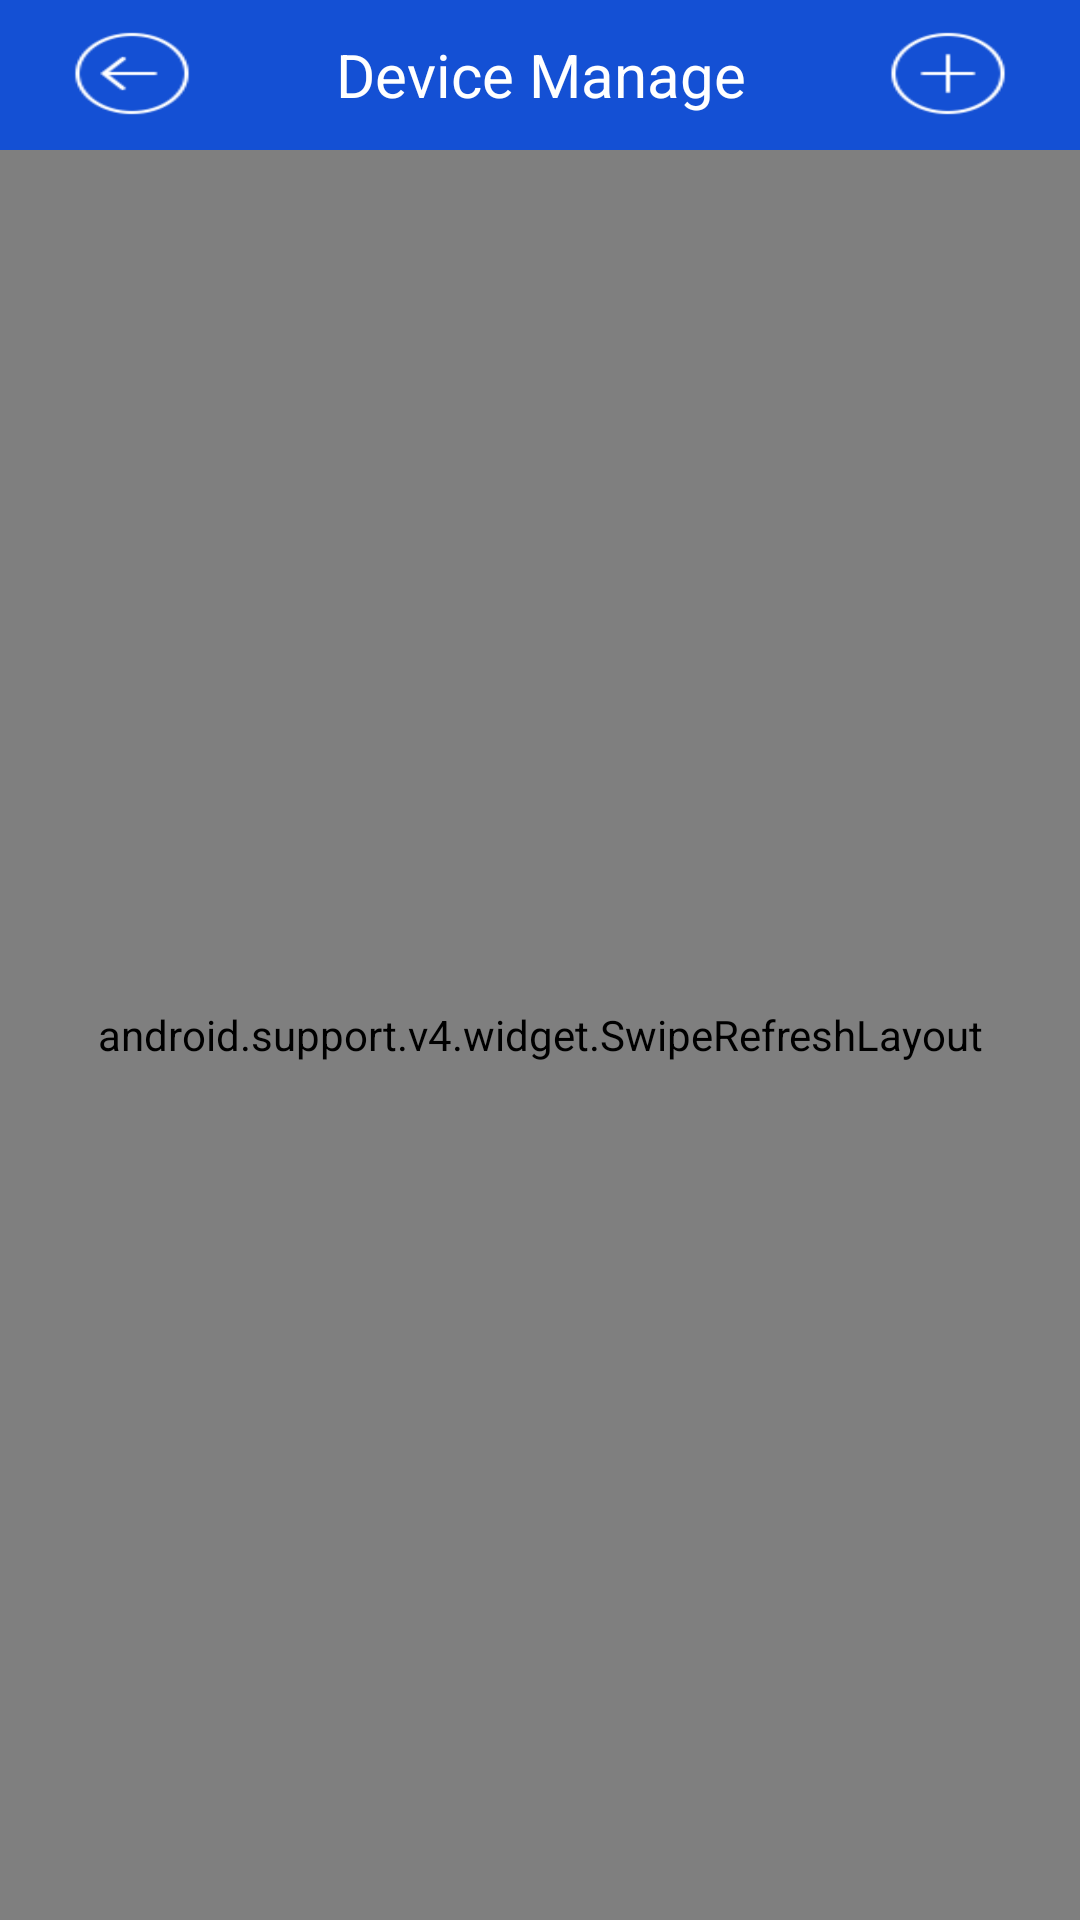

This screen was rendered from an Android layout file. Write that file and the resources it references.
<!-- AndroidManifest.xml: application theme AppTheme -->
<!-- res/layout/activity_dev_manager.xml -->
<?xml version="1.0" encoding="utf-8"?>
<RelativeLayout xmlns:android="http://schemas.android.com/apk/res/android"
    android:layout_width="match_parent"
    android:layout_height="match_parent"
    android:background="@color/backgroud_color" >

    <RelativeLayout
        android:id="@+id/title_layout"
        android:layout_width="fill_parent"
        android:layout_height="50dp"
        android:background="@color/top_color" >

        <TextView
            android:layout_width="fill_parent"
            android:layout_height="50dp"
            android:gravity="center"
            android:text="@string/main_category_device_manage"
            android:textColor="@color/front_white"
            android:textSize="20sp" />

        <Button
            android:id="@+id/menu_btn"
            android:layout_width="wrap_content"
            android:layout_height="wrap_content"
            android:layout_centerVertical="true"
            android:background="@drawable/back" />

        <Button
            android:id="@+id/btn_add"
            android:layout_width="wrap_content"
            android:layout_height="wrap_content"
            android:layout_alignParentRight="true"
            android:layout_centerVertical="true"
            android:background="@drawable/list_menu_add" />
    </RelativeLayout>

    <android.support.v4.widget.SwipeRefreshLayout
        android:id="@+id/swipe_container"
        android:layout_width="match_parent"
        android:layout_height="match_parent"
        android:layout_below="@id/title_layout" >

        <ListView
            android:id="@+id/lvLive"
            android:layout_width="fill_parent"
            android:layout_height="fill_parent"
            android:cacheColorHint="@android:color/transparent"
            android:divider="@color/front_input"
            android:dividerHeight="1px"
            android:listSelector="@drawable/item_selecter"
            android:paddingBottom="5dp" />
    </android.support.v4.widget.SwipeRefreshLayout>

</RelativeLayout>
<!-- resources referenced by this layout -->
<resources>
  <color name="backgroud_color">#ffffff</color>
  <color name="front_input">#555555</color>
  <color name="front_white">#FFFFFF</color>
  <color name="top_color">#1450D4</color>
  <!-- drawable back: png bitmap (drawable-xxhdpi, 1640 bytes) -->
  <!-- drawable item_selecter (drawable) -->
  <?xml version="1.0" encoding="utf-8"?>
  <selector xmlns:android="http://schemas.android.com/apk/res/android">
      <item android:state_pressed="true"><color android:color="#aaaaaa" /></item>
      <item android:state_pressed="false"><color android:color="@color/backgroud_color" /></item>
  </selector>
  <!-- drawable list_menu_add: png bitmap (drawable-xxhdpi, 1476 bytes) -->
  <string name="main_category_device_manage">Device Manage</string>
  <style name="AppTheme" parent="Theme.AppCompat.Light.DarkActionBar">
          
          <item name="colorPrimary">@color/colorPrimary</item>
          <item name="colorPrimaryDark">@color/colorPrimaryDark</item>
          <item name="colorAccent">@color/colorAccent</item>
          <item name="windowNoTitle">true</item>
      </style>
  <color name="colorPrimary">#008577</color>
  <color name="colorPrimaryDark">#00574B</color>
  <color name="colorAccent">#1450D4</color>
</resources>
